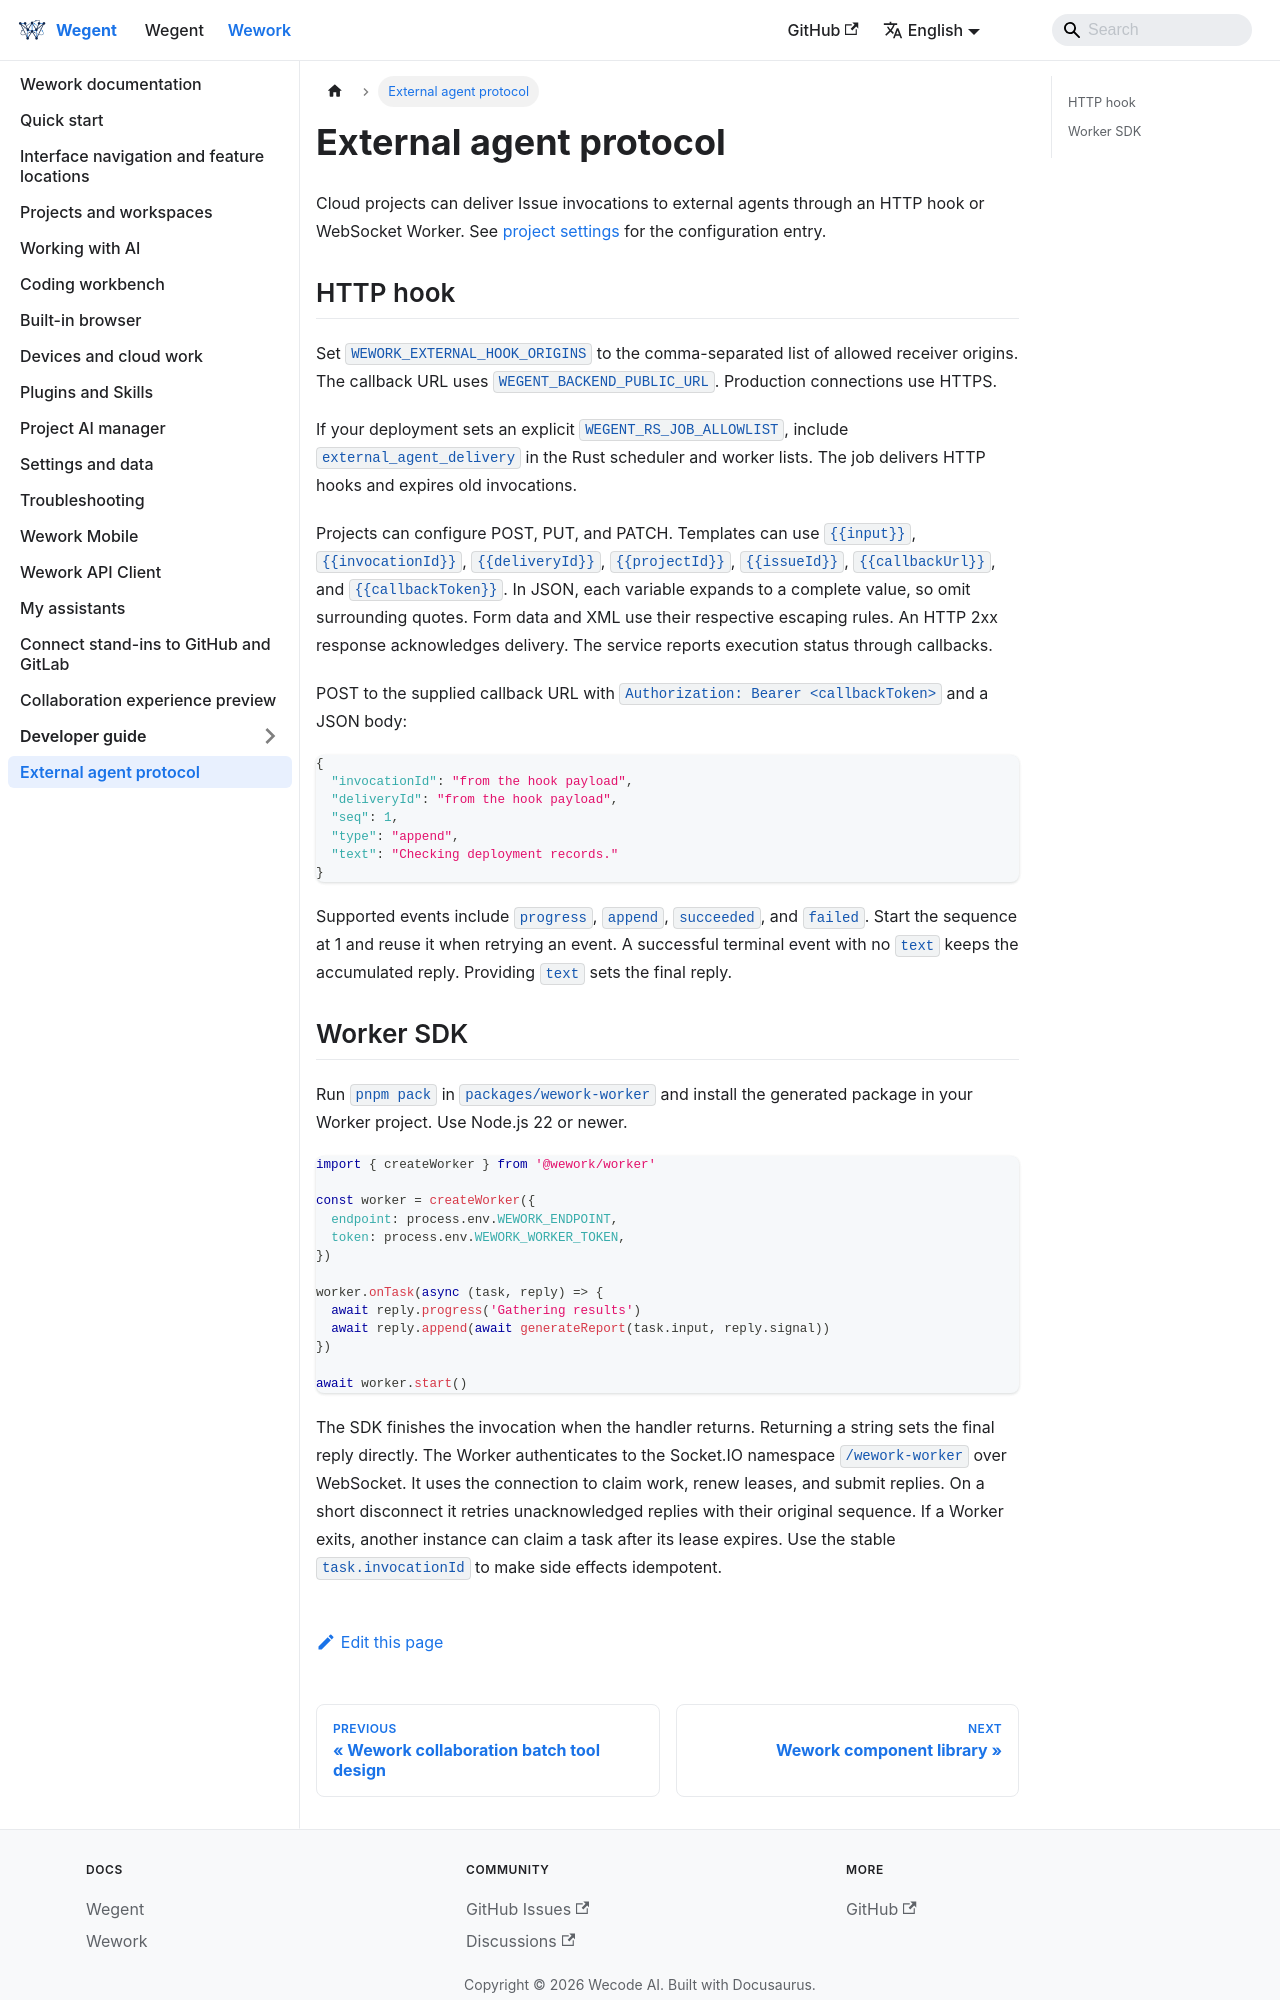

repository: wecode-ai/wegent-docs · page: docs/wework/external-agent-protocol.html · generator: docusaurus

---
sidebar_position: 20
---

# External agent protocol

Cloud projects can deliver Issue invocations to external agents through an HTTP hook or WebSocket Worker. See [project settings](./projects.md#external-agents) for the configuration entry.

## HTTP hook

Set `WEWORK_EXTERNAL_HOOK_ORIGINS` to the comma-separated list of allowed receiver origins. The callback URL uses `WEGENT_BACKEND_PUBLIC_URL`. Production connections use HTTPS.

If your deployment sets an explicit `WEGENT_RS_JOB_ALLOWLIST`, include `external_agent_delivery` in the Rust scheduler and worker lists. The job delivers HTTP hooks and expires old invocations.

Projects can configure POST, PUT, and PATCH. Templates can use `{{input}}`, `{{invocationId}}`, `{{deliveryId}}`, `{{projectId}}`, `{{issueId}}`, `{{callbackUrl}}`, and `{{callbackToken}}`. In JSON, each variable expands to a complete value, so omit surrounding quotes. Form data and XML use their respective escaping rules. An HTTP 2xx response acknowledges delivery. The service reports execution status through callbacks.

POST to the supplied callback URL with `Authorization: Bearer <callbackToken>` and a JSON body:

```json
{
  "invocationId": "from the hook payload",
  "deliveryId": "from the hook payload",
  "seq": 1,
  "type": "append",
  "text": "Checking deployment records."
}
```

Supported events include `progress`, `append`, `succeeded`, and `failed`. Start the sequence at 1 and reuse it when retrying an event. A successful terminal event with no `text` keeps the accumulated reply. Providing `text` sets the final reply.
